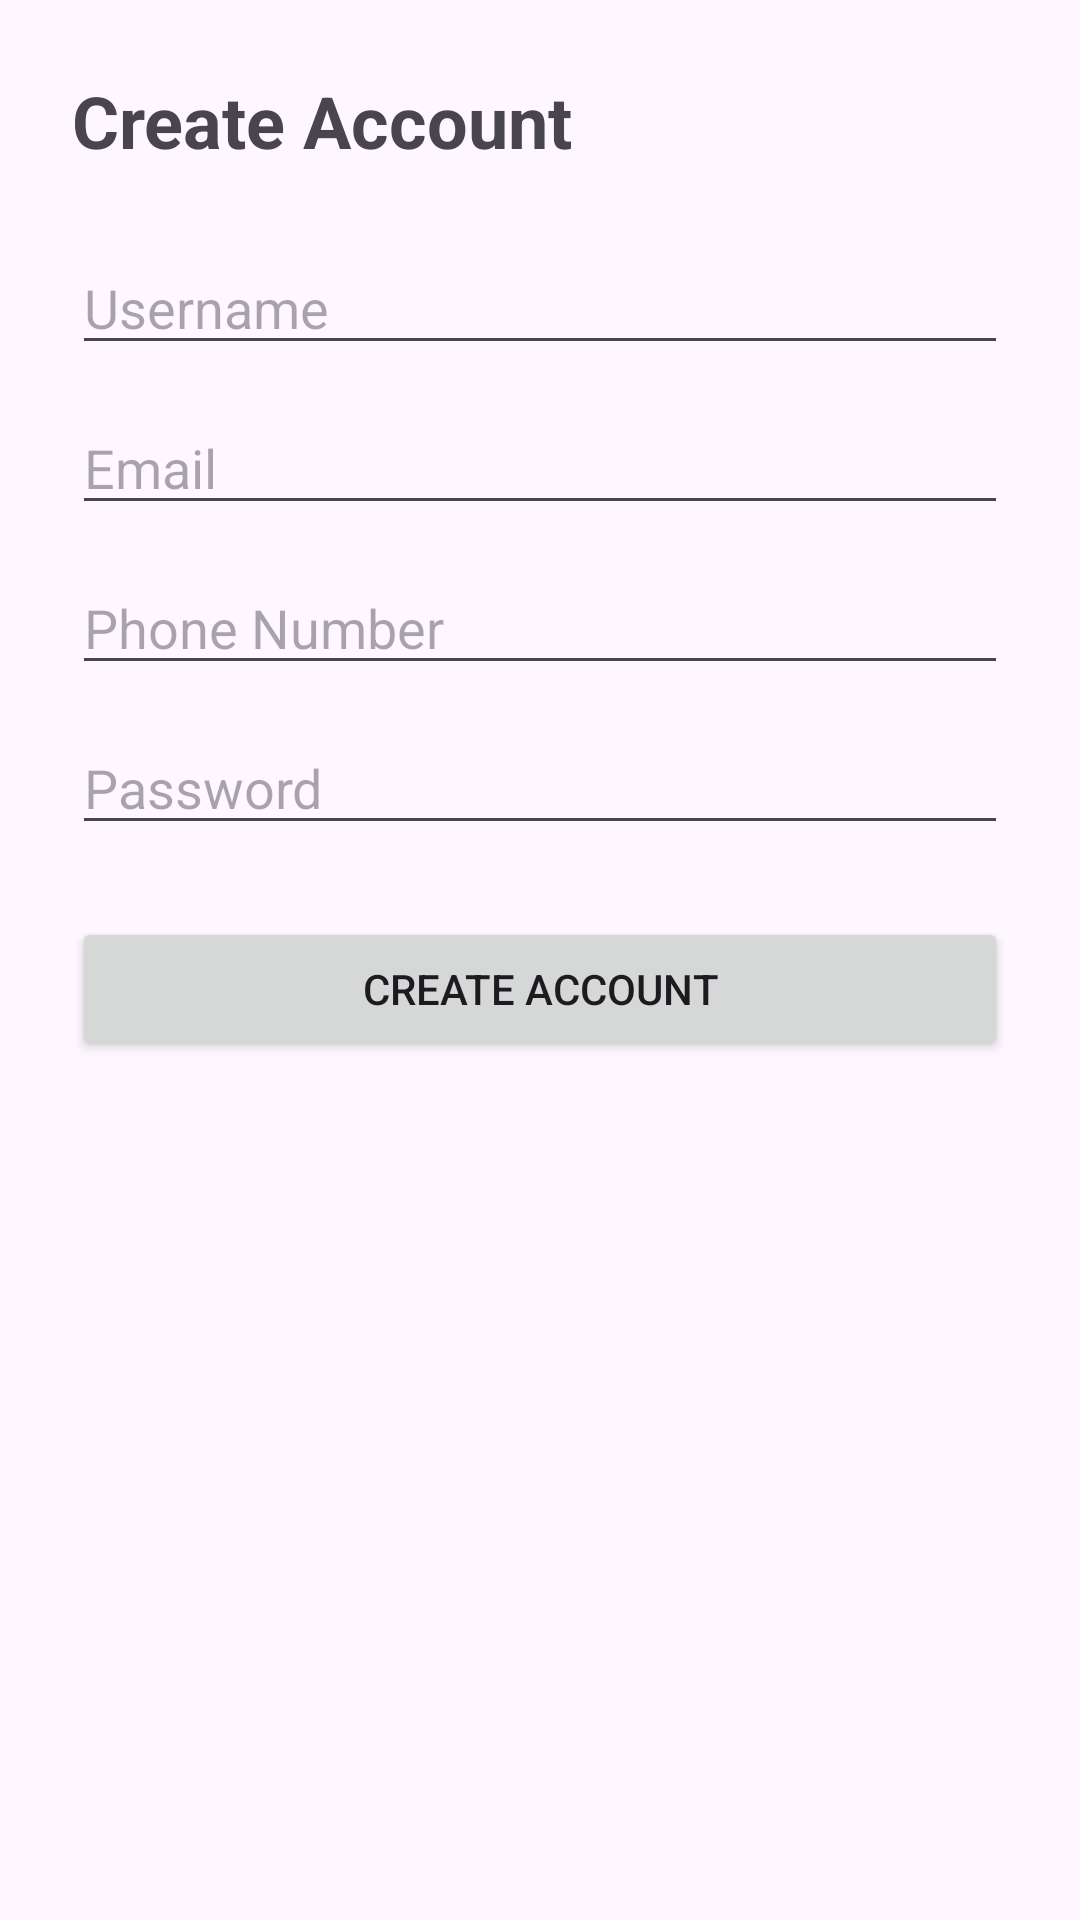

The Android layout XML behind this screen, and the referenced resources:
<!-- AndroidManifest.xml: activity theme Theme.BetweenUs -->
<!-- res/layout/activity_create_account.xml -->
<?xml version="1.0" encoding="utf-8"?>
<ScrollView xmlns:android="http://schemas.android.com/apk/res/android"
    android:layout_width="match_parent"
    android:layout_height="match_parent"
    android:fillViewport="true">

    <LinearLayout
        android:layout_width="match_parent"
        android:layout_height="match_parent"
        android:orientation="vertical"
        android:padding="24dp">

        <TextView
            android:layout_width="wrap_content"
            android:layout_height="wrap_content"
            android:text="Create Account"
            android:textSize="24sp"
            android:textStyle="bold"
            android:layout_marginBottom="24dp"/>

        <EditText
            android:id="@+id/createUsername"
            android:layout_width="match_parent"
            android:layout_height="wrap_content"
            android:hint="Username"/>

        <EditText
            android:id="@+id/createEmail"
            android:layout_width="match_parent"
            android:layout_height="wrap_content"
            android:hint="Email"
            android:layout_marginTop="12dp"/>
        <EditText
            android:id="@+id/createPhone"
            android:layout_width="match_parent"
            android:layout_height="wrap_content"
            android:hint="Phone Number"
            android:layout_marginTop="12dp"/>

        <EditText
            android:id="@+id/createPassword"
            android:layout_width="match_parent"
            android:layout_height="wrap_content"
            android:hint="Password"
            android:inputType="textPassword"
            android:layout_marginTop="12dp"/>

        <Button
            android:id="@+id/createAccountButton"
            android:layout_width="match_parent"
            android:layout_height="wrap_content"
            android:text="Create Account"
            android:layout_marginTop="24dp"/>

    </LinearLayout>

</ScrollView>
<!-- resources referenced by this layout -->
<resources>
  <style name="Theme.BetweenUs" parent="Theme.MaterialComponents.DayNight.NoActionBar">
          
          <item name="colorPrimary">@color/purple_500</item>
          <item name="colorPrimaryVariant">@color/purple_700</item>
          <item name="colorOnPrimary">@color/white</item>
          
          <item name="colorSecondary">@color/teal_200</item>
          <item name="colorSecondaryVariant">@color/teal_700</item>
          <item name="colorOnSecondary">@color/black</item>
          
          <item name="android:statusBarColor">?attr/colorPrimaryVariant</item>
          
      </style>
  <!-- not gathered from this repository: default colours our renderer supplied (Android Studio template values) -->
  <color name="purple_500">#FF6200EE</color>
  <color name="purple_700">#FF3700B3</color>
  <color name="teal_200">#FF03DAC5</color>
  <color name="teal_700">#FF018786</color>
  <color name="black">#FF000000</color>
  <color name="white">#FFFFFFFF</color>
</resources>
